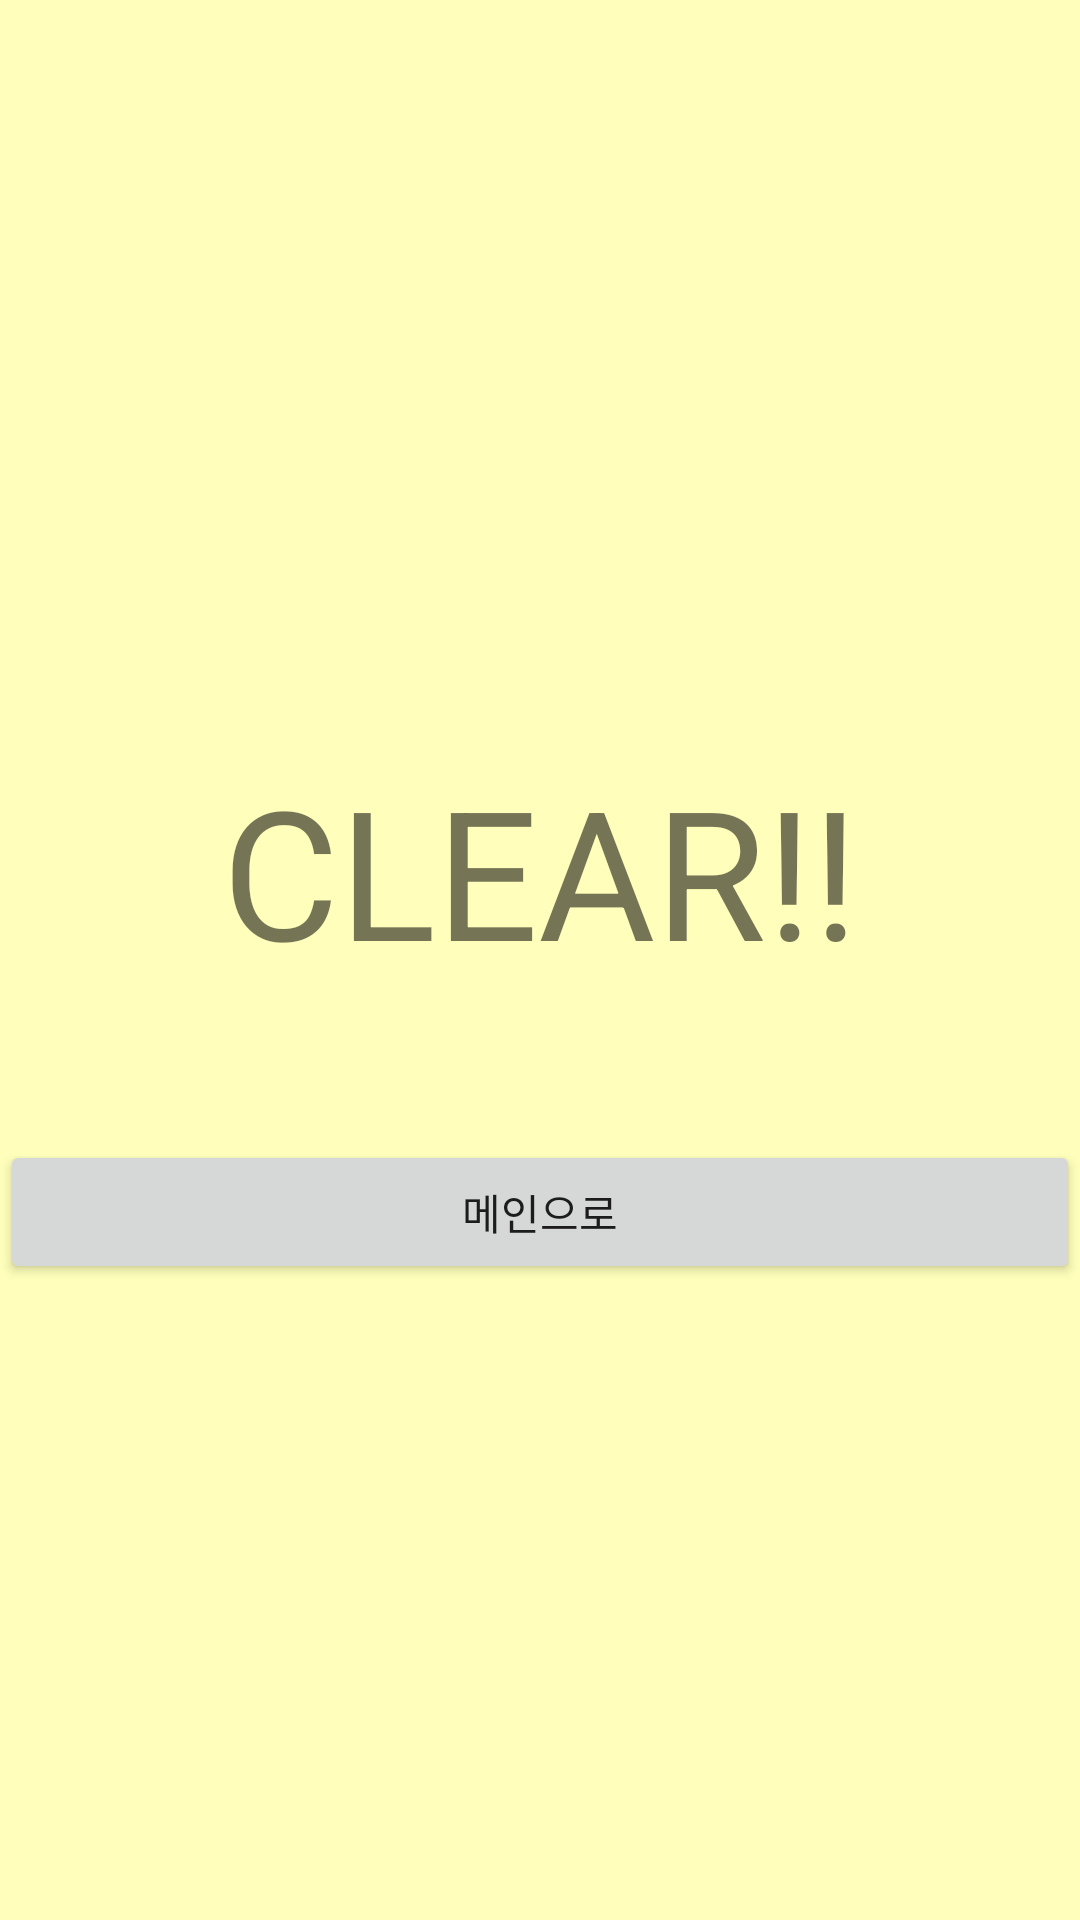

The Android layout XML behind this screen, and the referenced resources:
<!-- AndroidManifest.xml: application theme Theme.Practice_MoveBall -->
<!-- res/layout/activity_clear.xml -->
<?xml version="1.0" encoding="utf-8"?>
<LinearLayout xmlns:android="http://schemas.android.com/apk/res/android"
    android:layout_width="match_parent"
    android:layout_height="match_parent"
    android:orientation="vertical"
    android:background="#ffb"
    android:weightSum="1">

    <TextView
        android:layout_width="match_parent"
        android:layout_height="wrap_content"
        android:text="CLEAR!!"
        android:gravity="center_horizontal"
        android:textSize="60dp"
        android:layout_marginTop="250dp"
        android:id="@+id/text01"/>

    <Button
        android:id="@+id/btn"
        android:layout_width="match_parent"
        android:layout_height="wrap_content"
        android:layout_marginTop="50dp"
        android:text="메인으로" />

</LinearLayout>
<!-- resources referenced by this layout -->
<resources>
  <style name="Theme.Practice_MoveBall" parent="Theme.MaterialComponents.DayNight.DarkActionBar">
          
          <item name="colorPrimary">@color/purple_500</item>
          <item name="colorPrimaryVariant">@color/purple_700</item>
          <item name="colorOnPrimary">@color/white</item>
          
          <item name="colorSecondary">@color/teal_200</item>
          <item name="colorSecondaryVariant">@color/teal_700</item>
          <item name="colorOnSecondary">@color/black</item>
          
          <item name="android:statusBarColor" tools:targetApi="l">?attr/colorPrimaryVariant</item>
          
      </style>
  <!-- not gathered from this repository: default colours our renderer supplied (Android Studio template values) -->
  <color name="purple_500">#FF6200EE</color>
  <color name="purple_700">#FF3700B3</color>
  <color name="teal_200">#FF03DAC5</color>
  <color name="teal_700">#FF018786</color>
  <color name="black">#FF000000</color>
  <color name="white">#FFFFFFFF</color>
</resources>
